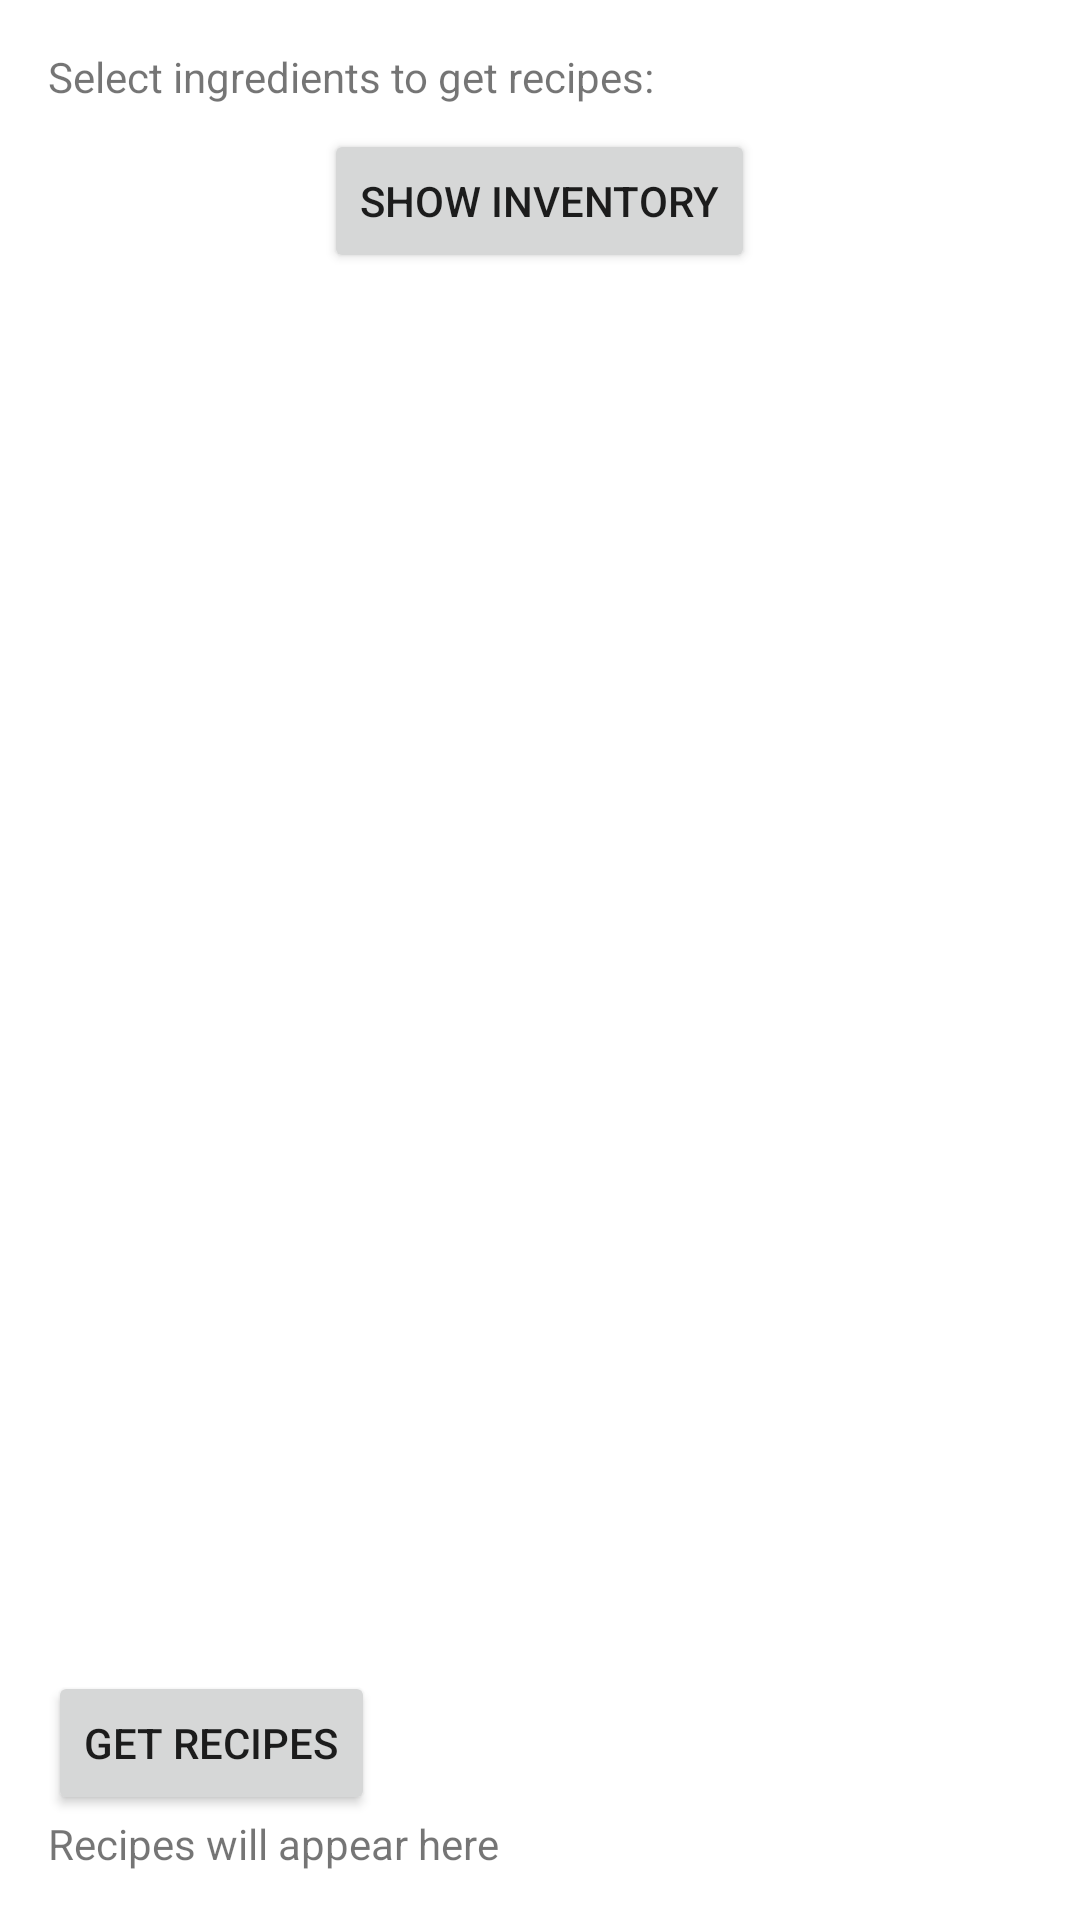

Layout XML and referenced resources for this Android screen:
<!-- AndroidManifest.xml: application theme Theme.Fruitninja -->
<!-- res/layout/activity_recipe.xml -->
<?xml version="1.0" encoding="utf-8"?>
<LinearLayout xmlns:android="http://schemas.android.com/apk/res/android"
    xmlns:app="http://schemas.android.com/apk/res-auto"
    android:layout_width="match_parent"
    android:layout_height="match_parent"
    android:orientation="vertical"
    android:padding="16dp">

    <TextView
        android:id="@+id/tvRecipePrompt"
        android:layout_width="wrap_content"
        android:layout_height="wrap_content"
        android:text="Select ingredients to get recipes:" />

    <Button
        android:id="@+id/btnShowInventory"
        android:layout_width="wrap_content"
        android:layout_height="wrap_content"
        android:text="Show Inventory"
        android:layout_marginTop="8dp"
        android:layout_gravity="center" />

    
    <androidx.recyclerview.widget.RecyclerView
        android:id="@+id/rvRecipes"
        android:layout_width="match_parent"
        android:layout_height="wrap_content"
        android:layout_marginTop="16dp"
        android:padding="8dp"/>

    
    <androidx.recyclerview.widget.RecyclerView
        android:id="@+id/rvIngredients"
        android:layout_width="match_parent"
        android:layout_height="0dp"
        android:layout_weight="1"
        app:layoutManager="LinearLayoutManager" />

    
    <Button
        android:id="@+id/btnGetRecipes"
        android:layout_width="wrap_content"
        android:layout_height="wrap_content"
        android:text="Get Recipes" />

    
    <TextView
        android:id="@+id/tvRecipes"
        android:layout_width="match_parent"
        android:layout_height="wrap_content"
        android:text="Recipes will appear here" />

</LinearLayout>
<!-- resources referenced by this layout -->
<resources>
  <style name="Theme.Fruitninja" parent="Theme.MaterialComponents.DayNight.DarkActionBar">
          
          <item name="colorPrimary">@color/purple_500</item>
          <item name="colorPrimaryVariant">@color/purple_700</item>
          <item name="colorOnPrimary">@color/white</item>
          
          <item name="colorSecondary">@color/teal_200</item>
          <item name="colorSecondaryVariant">@color/teal_700</item>
          <item name="colorOnSecondary">@color/black</item>
          
          <item name="android:statusBarColor">?attr/colorPrimaryVariant</item>
          
      </style>
  <!-- not gathered from this repository: default colours our renderer supplied (Android Studio template values) -->
  <color name="purple_500">#FF6200EE</color>
  <color name="purple_700">#FF3700B3</color>
  <color name="teal_200">#FF03DAC5</color>
  <color name="teal_700">#FF018786</color>
  <color name="black">#FF000000</color>
  <color name="white">#FFFFFFFF</color>
</resources>
